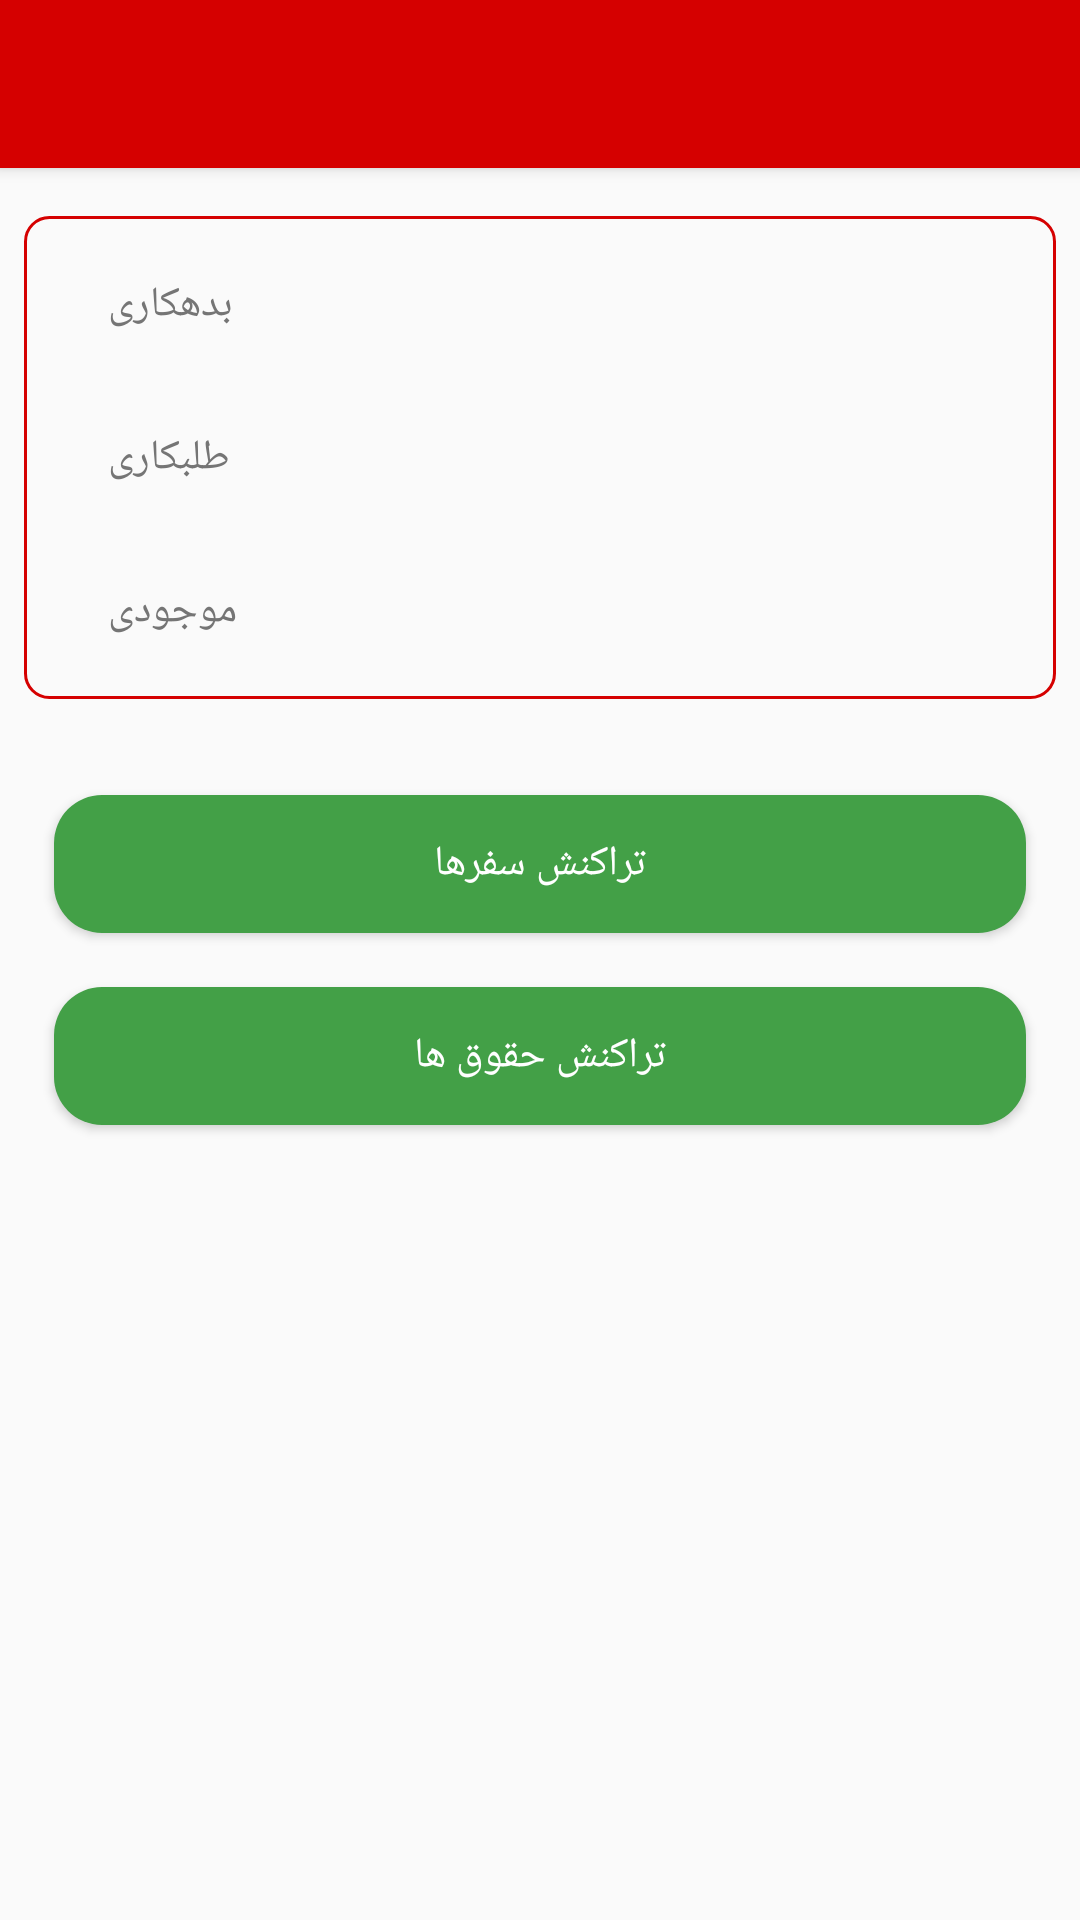

Android layout source for this screen:
<!-- AndroidManifest.xml: application theme AppTheme -->
<!-- res/layout/activity_calculator.xml -->
<?xml version="1.0" encoding="utf-8"?>
<ScrollView
    xmlns:android="http://schemas.android.com/apk/res/android"
    xmlns:tools="http://schemas.android.com/tools"
    xmlns:app="http://schemas.android.com/apk/res-auto"
    android:layout_width="match_parent"
    android:layout_height="match_parent"
    android:fillViewport="true"
    android:fitsSystemWindows="true">

<android.support.constraint.ConstraintLayout
    android:layout_width="match_parent"
    android:layout_height="match_parent"
    tools:context=".Activity.CalculatorActivity">

    <android.support.v7.widget.Toolbar
        android:id="@+id/calculator_toolbar"
       style="@style/Toolbar"
        app:layout_constraintEnd_toEndOf="parent"
        app:layout_constraintStart_toStartOf="parent"
        app:layout_constraintTop_toTopOf="parent">

        <TextView
            android:layout_width="wrap_content"
            android:layout_height="wrap_content"
            android:id="@+id/calculator_toolbar_title"
            android:textSize="16sp"
            style="@style/TextAppearance.AppCompat.Widget.ActionBar.Title"
            android:layout_gravity="center"/>
    </android.support.v7.widget.Toolbar>

    <android.support.constraint.ConstraintLayout
        android:id="@+id/constraint_inventory"
        android:layout_width="match_parent"
        android:layout_height="wrap_content"
        android:layout_marginEnd="8dp"
        android:layout_marginStart="8dp"
        android:layout_marginTop="16dp"
        android:background="@drawable/constraint_inventory_background"
        app:layout_constraintBottom_toTopOf="@+id/btn_transaction_of_trip"
        app:layout_constraintEnd_toEndOf="parent"
        app:layout_constraintHorizontal_bias="0.0"
        app:layout_constraintStart_toStartOf="parent"
        app:layout_constraintTop_toBottomOf="@+id/calculator_toolbar">

        <TextView
            android:id="@+id/tv_amount_of_dept"
            android:layout_width="0dp"
            android:layout_height="wrap_content"
            android:layout_marginEnd="8dp"
            android:layout_marginStart="8dp"
            android:layout_marginTop="16dp"
            android:gravity="center"
            android:padding="4dp"
            android:textColor="@color/text_input_layout"
            android:textSize="14sp"
            android:textStyle="bold"
            app:layout_constraintBottom_toTopOf="@+id/tv_amount_of_creditor"
            app:layout_constraintEnd_toEndOf="parent"
            app:layout_constraintHorizontal_bias="0.5"
            app:layout_constraintStart_toEndOf="@+id/tv_dept"
            app:layout_constraintTop_toTopOf="parent" />

        <TextView
            android:id="@+id/tv_dept"
            android:layout_width="wrap_content"
            android:layout_height="wrap_content"
            android:layout_marginEnd="8dp"
            android:layout_marginStart="24dp"
            android:layout_marginTop="16dp"
            android:padding="4dp"
            android:text="@string/tv_dept"
            android:textColor="@color/text_view_in_calculator_activity"
            android:textSize="14sp"
            app:layout_constraintBottom_toTopOf="@+id/tv_creditor"
            app:layout_constraintEnd_toStartOf="@+id/tv_amount_of_dept"
            app:layout_constraintHorizontal_bias="0.5"
            app:layout_constraintStart_toStartOf="parent"
            app:layout_constraintTop_toTopOf="parent"
            app:layout_constraintVertical_bias="0.0" />


        <TextView
            android:id="@+id/tv_amount_of_creditor"
            android:layout_width="0dp"
            android:layout_height="wrap_content"
            android:layout_marginEnd="8dp"
            android:layout_marginStart="8dp"
            android:layout_marginTop="24dp"
            android:gravity="center"
            android:padding="4dp"
            android:textColor="@color/text_input_layout"
            android:textSize="14sp"
            android:textStyle="bold"
            app:layout_constraintBottom_toTopOf="@+id/tv_amount_of_inventory"
            app:layout_constraintEnd_toEndOf="parent"
            app:layout_constraintHorizontal_bias="0.5"
            app:layout_constraintStart_toEndOf="@+id/tv_creditor"
            app:layout_constraintTop_toBottomOf="@+id/tv_amount_of_dept" />

        <TextView
            android:id="@+id/tv_creditor"
            android:layout_width="wrap_content"
            android:layout_height="wrap_content"
            android:layout_marginEnd="8dp"
            android:layout_marginStart="24dp"
            android:layout_marginTop="24dp"
            android:padding="4dp"
            android:text="@string/tv_creditor"
            android:textColor="@color/text_view_in_calculator_activity"
            android:textSize="14sp"
            app:layout_constraintBottom_toTopOf="@+id/tv_inventory"
            app:layout_constraintEnd_toStartOf="@+id/tv_amount_of_creditor"
            app:layout_constraintHorizontal_bias="0.5"
            app:layout_constraintStart_toStartOf="parent"
            app:layout_constraintTop_toBottomOf="@+id/tv_dept" />

        <TextView
            android:id="@+id/tv_amount_of_inventory"
            android:layout_width="0dp"
            android:layout_height="wrap_content"
            android:layout_marginBottom="16dp"
            android:layout_marginEnd="8dp"
            android:layout_marginStart="8dp"
            android:layout_marginTop="24dp"
            android:gravity="center"
            android:padding="4dp"
            android:textColor="@color/text_input_layout"
            android:textSize="14sp"
            android:textStyle="bold"
            app:layout_constraintBottom_toBottomOf="parent"
            app:layout_constraintEnd_toEndOf="parent"
            app:layout_constraintHorizontal_bias="0.5"
            app:layout_constraintStart_toEndOf="@+id/tv_inventory"
            app:layout_constraintTop_toBottomOf="@+id/tv_amount_of_creditor" />

        <TextView
            android:id="@+id/tv_inventory"
            android:layout_width="wrap_content"
            android:layout_height="wrap_content"
            android:layout_marginBottom="16dp"
            android:layout_marginEnd="8dp"
            android:layout_marginStart="24dp"
            android:layout_marginTop="24dp"
            android:padding="4dp"
            android:text="@string/tv_inventory"
            android:textColor="@color/text_view_in_calculator_activity"
            android:textSize="14sp"
            app:layout_constraintBottom_toBottomOf="parent"
            app:layout_constraintEnd_toStartOf="@+id/tv_amount_of_inventory"
            app:layout_constraintHorizontal_bias="0.5"
            app:layout_constraintStart_toStartOf="parent"
            app:layout_constraintTop_toBottomOf="@+id/tv_creditor" />

    </android.support.constraint.ConstraintLayout>

    <Button
        android:id="@+id/btn_transaction_of_trip"
        android:layout_width="match_parent"
        android:layout_height="wrap_content"
        android:layout_marginBottom="16dp"
        android:layout_marginEnd="16dp"
        android:layout_marginStart="16dp"
        android:layout_marginTop="32dp"
        android:background="@drawable/btn_in_calculator_background"
        android:gravity="center"
        android:text="@string/btn_transaction_of_trip"
        android:textColor="@android:color/white"
        android:textSize="14sp"
        app:layout_constraintBottom_toTopOf="@+id/btn_date_get_salary"
        app:layout_constraintEnd_toEndOf="parent"
        app:layout_constraintHorizontal_bias="0.0"
        app:layout_constraintStart_toStartOf="parent"
        app:layout_constraintTop_toBottomOf="@+id/constraint_inventory" />

    <Button
        android:id="@+id/btn_date_get_salary"
        android:layout_width="match_parent"
        android:layout_height="wrap_content"
        android:layout_marginEnd="16dp"
        android:layout_marginStart="16dp"
        android:layout_marginTop="16dp"
        android:background="@drawable/btn_in_calculator_background"
        android:gravity="center"
        android:text="@string/btn_date_get_salary"
        android:textColor="@android:color/white"
        android:textSize="14sp"
        app:layout_constraintEnd_toEndOf="parent"
        app:layout_constraintHorizontal_bias="0.0"
        app:layout_constraintStart_toStartOf="parent"
        app:layout_constraintTop_toBottomOf="@+id/btn_transaction_of_trip" />

</android.support.constraint.ConstraintLayout>

</ScrollView>
<!-- resources referenced by this layout -->
<resources>
  <color name="text_input_layout">#000000</color>
  <color name="text_view_in_calculator_activity">#757575</color>
  <!-- drawable btn_in_calculator_background (drawable) -->
  <?xml version="1.0" encoding="utf-8"?>
  <selector
      xmlns:android="http://schemas.android.com/apk/res/android">
  
      <item>
          <inset android:insetRight="2dp" android:insetLeft="2dp" android:insetBottom="2dp">
              <shape android:shape="rectangle">
                  <solid android:color="@color/btn_insert_trip_solid"/>
                  <corners android:radius="16dp"/>
              </shape>
          </inset>
      </item>
  
  </selector>
  <!-- drawable constraint_inventory_background (drawable) -->
  <?xml version="1.0" encoding="utf-8"?>
  <shape xmlns:android="http://schemas.android.com/apk/res/android"
      android:shape="rectangle">
  
          <stroke android:width="1dp" android:color="@color/colorPrimary"/>
          <corners android:radius="8dp"/>
  
  </shape>
  <string name="btn_date_get_salary">تراکنش حقوق ها</string>
  <string name="btn_transaction_of_trip">تراکنش سفرها</string>
  <string name="tv_creditor">طلبکاری </string>
  <string name="tv_dept">بدهکاری </string>
  <string name="tv_inventory">موجودی</string>
  <style name="Toolbar" parent="AppTheme">
          <item name="android:layout_width">match_parent</item>
          <item name="android:layout_height">?attr/actionBarSize</item>
          <item name="android:background">@color/colorPrimary</item>
          <item name="android:elevation">3dp</item>
          <item name="android:theme">@style/ThemeOverlay.AppCompat.Dark.ActionBar</item>
      </style>
  <style name="AppTheme" parent="Theme.AppCompat.Light.NoActionBar">
          
          <item name="colorPrimary">@color/colorPrimary</item>
          <item name="colorPrimaryDark">@color/colorPrimaryDark</item>
          <item name="colorAccent">@color/colorAccent</item>
          <item name="android:textColorPrimary">@color/textColorPrimary</item>
  
      </style>
  <color name="btn_insert_trip_solid">#43A047</color>
  <color name="colorPrimary">#d50000</color>
  <color name="colorPrimaryDark">#d50000</color>
  <color name="colorAccent">#FF4081</color>
  <color name="textColorPrimary">#FFFFFF</color>
</resources>
